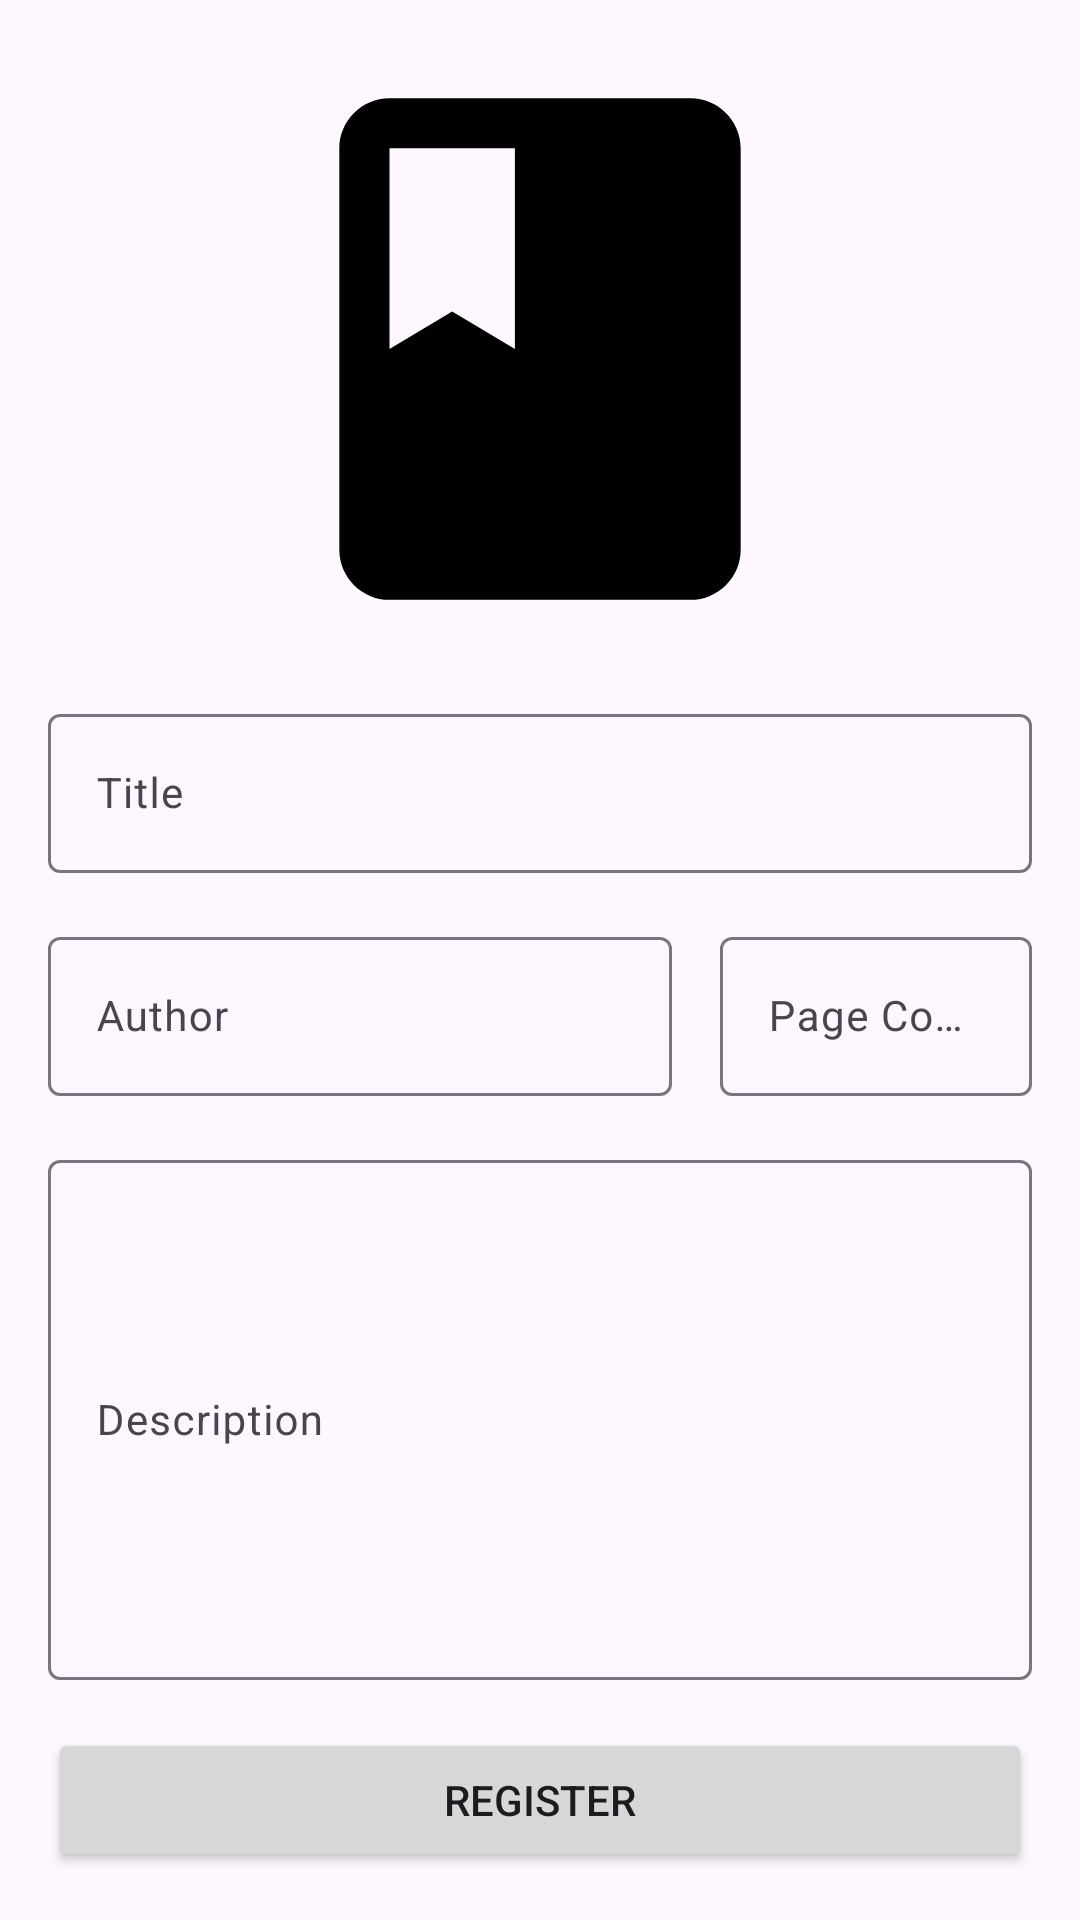

Produce the Android XML layout that renders to this screen, including the resource entries it uses.
<!-- AndroidManifest.xml: application theme Theme.Mybrary -->
<!-- res/layout/fragment_register.xml -->
<?xml version="1.0" encoding="utf-8"?>
<androidx.constraintlayout.widget.ConstraintLayout
  xmlns:android="http://schemas.android.com/apk/res/android"
  xmlns:app="http://schemas.android.com/apk/res-auto"
  xmlns:tools="http://schemas.android.com/tools"
  android:layout_width="match_parent"
  android:layout_height="match_parent"
  android:background="@color/green_200"
  android:padding="@dimen/margin_medium"
  tools:context=".MainActivity"
  >

  <ImageView
    android:id="@+id/book_image"
    android:layout_width="0dp"
    android:layout_height="0dp"
    android:layout_gravity="center"
    android:contentDescription="@string/content_description_book_image"
    android:scaleType="fitCenter"
    app:layout_constraintBottom_toTopOf="@id/guideline"
    app:layout_constraintEnd_toEndOf="parent"
    app:layout_constraintStart_toStartOf="parent"
    app:layout_constraintTop_toTopOf="parent"
    app:srcCompat="@drawable/icon_book"
    />

  <androidx.constraintlayout.widget.Guideline
    android:id="@+id/guideline"
    android:layout_width="match_parent"
    android:layout_height="wrap_content"
    android:orientation="horizontal"
    app:layout_constraintGuide_percent="0.33"
    />

  <com.google.android.material.textfield.TextInputLayout
    android:id="@+id/title_text_field"
    android:layout_width="0dp"
    android:layout_height="wrap_content"
    android:layout_marginBottom="@dimen/margin_medium"
    android:layout_marginTop="@dimen/margin_medium"
    android:hint="@string/hint_title_edit_text"
    app:layout_constraintBottom_toTopOf="@id/author_text_field"
    app:layout_constraintEnd_toEndOf="parent"
    app:layout_constraintStart_toStartOf="parent"
    app:layout_constraintTop_toBottomOf="@id/guideline"
    app:layout_constraintVertical_chainStyle="spread"
    >

    <com.google.android.material.textfield.TextInputEditText
      android:id="@+id/title_edit_text"
      style="@style/Mybrary.TextAppearance.Medium"
      android:layout_width="match_parent"
      android:layout_height="wrap_content"
      android:ems="10"
      android:inputType="text"
      />
  </com.google.android.material.textfield.TextInputLayout>

  <com.google.android.material.textfield.TextInputLayout
    android:id="@+id/author_text_field"
    android:layout_width="0dp"
    android:layout_height="wrap_content"
    android:layout_marginBottom="@dimen/margin_medium"
    android:layout_marginEnd="@dimen/margin_small"
    android:hint="@string/hint_author_edit_text"
    app:layout_constraintBottom_toBottomOf="@id/description_text_field"
    app:layout_constraintEnd_toStartOf="@id/total_page_text_field"
    app:layout_constraintHorizontal_chainStyle="packed"
    app:layout_constraintHorizontal_weight="0.66"
    app:layout_constraintStart_toStartOf="parent"
    app:layout_constraintTop_toBottomOf="@id/title_text_field"
    >

    <com.google.android.material.textfield.TextInputEditText
      android:id="@+id/author_edit_text"
      style="@style/Mybrary.TextAppearance.Medium"
      android:layout_width="match_parent"
      android:layout_height="wrap_content"
      android:ems="10"
      android:inputType="text"
      />

  </com.google.android.material.textfield.TextInputLayout>

  <com.google.android.material.textfield.TextInputLayout
    android:id="@+id/total_page_text_field"
    android:layout_width="0dp"
    android:layout_height="wrap_content"
    android:layout_marginStart="@dimen/margin_small"
    android:hint="@string/hint_total_page_edit_text"
    app:layout_constraintBottom_toBottomOf="@id/author_text_field"
    app:layout_constraintEnd_toEndOf="parent"
    app:layout_constraintHorizontal_weight="0.33"
    app:layout_constraintStart_toEndOf="@id/author_text_field"
    app:layout_constraintTop_toTopOf="@id/author_text_field"
    >

    <com.google.android.material.textfield.TextInputEditText
      android:id="@+id/total_page_edit_text"
      style="@style/Mybrary.TextAppearance.Medium"
      android:layout_width="match_parent"
      android:layout_height="wrap_content"
      android:ems="10"
      android:inputType="number"
      />

  </com.google.android.material.textfield.TextInputLayout>

  <com.google.android.material.textfield.TextInputLayout
    android:id="@+id/description_text_field"
    android:layout_width="0dp"
    android:layout_height="0dp"
    android:layout_marginBottom="@dimen/margin_medium"
    android:hint="@string/hint_description_edit_text"
    app:layout_constraintBottom_toTopOf="@id/register_button"
    app:layout_constraintEnd_toEndOf="parent"
    app:layout_constraintStart_toStartOf="parent"
    app:layout_constraintTop_toBottomOf="@id/author_text_field"
    >

    <com.google.android.material.textfield.TextInputEditText
      android:id="@+id/description_edit_text"
      style="@style/Mybrary.TextAppearance.Medium"
      android:layout_width="match_parent"
      android:layout_height="match_parent"
      android:ems="10"
      android:inputType="textMultiLine"
      />

  </com.google.android.material.textfield.TextInputLayout>

  <androidx.coordinatorlayout.widget.CoordinatorLayout
    android:id="@+id/coordinator"
    android:layout_width="0dp"
    android:layout_height="wrap_content"
    app:layout_constraintBottom_toTopOf="@id/register_button"
    app:layout_constraintEnd_toEndOf="parent"
    app:layout_constraintStart_toStartOf="parent"
    />

  <Button
    android:id="@+id/register_button"
    android:layout_width="0dp"
    android:layout_height="wrap_content"
    android:text="@string/text_register_button"
    app:cornerRadius="@dimen/corner_radius_button"
    app:layout_constraintBottom_toBottomOf="parent"
    app:layout_constraintEnd_toEndOf="parent"
    app:layout_constraintStart_toStartOf="parent"
    app:layout_constraintTop_toBottomOf="@id/description_text_field"
    />

  <com.google.android.material.progressindicator.CircularProgressIndicator
    android:id="@+id/progress_indicator"
    style="@style/Widget.Material3.CircularProgressIndicator.Small"
    android:layout_width="wrap_content"
    android:layout_height="wrap_content"
    android:elevation="@dimen/elevation_progress_indicator"
    android:indeterminate="true"
    android:visibility="gone"
    app:indicatorColor="@color/white"
    app:layout_constraintBottom_toBottomOf="@id/register_button"
    app:layout_constraintEnd_toEndOf="@id/register_button"
    app:layout_constraintStart_toStartOf="@id/register_button"
    app:layout_constraintTop_toTopOf="@id/register_button"
    tools:visibility="visible"
    />
</androidx.constraintlayout.widget.ConstraintLayout>
<!-- resources referenced by this layout -->
<resources>
  <dimen name="corner_radius_button">32dp</dimen>
  <dimen name="elevation_progress_indicator">3dp</dimen>
  <dimen name="margin_medium">16dp</dimen>
  <dimen name="margin_small">8dp</dimen>
  <!-- drawable icon_book (drawable) -->
  <vector
    xmlns:android="http://schemas.android.com/apk/res/android"
    android:width="24dp"
    android:height="24dp"
    android:tint="@color/black"
    android:viewportHeight="24"
    android:viewportWidth="24"
    >
    <path
      android:fillColor="@android:color/white"
      android:pathData="M18,2H6c-1.1,0 -2,0.9 -2,2v16c0,1.1 0.9,2 2,2h12c1.1,0 2,-0.9 2,-2V4c0,-1.1 -0.9,-2 -2,-2zM6,4h5v8l-2.5,-1.5L6,12V4z"
      />
  </vector>
  <string name="hint_author_edit_text">Author</string>
  <string name="hint_description_edit_text">Description</string>
  <string name="hint_title_edit_text">Title</string>
  <string name="hint_total_page_edit_text">Page Count</string>
  <string name="text_register_button">Register</string>
  <style name="Mybrary.TextAppearance.Medium">
      <item name="android:textSize">@dimen/text_size_medium</item>
    </style>
  <style name="Theme.Mybrary" parent="Theme.Material3.Light.NoActionBar" />
  <dimen name="text_size_medium">14sp</dimen>
  <!-- not gathered from this repository: default colours our renderer supplied (Android Studio template values) -->
  <color name="black">#FF000000</color>
  <color name="white">#FFFFFFFF</color>
</resources>
